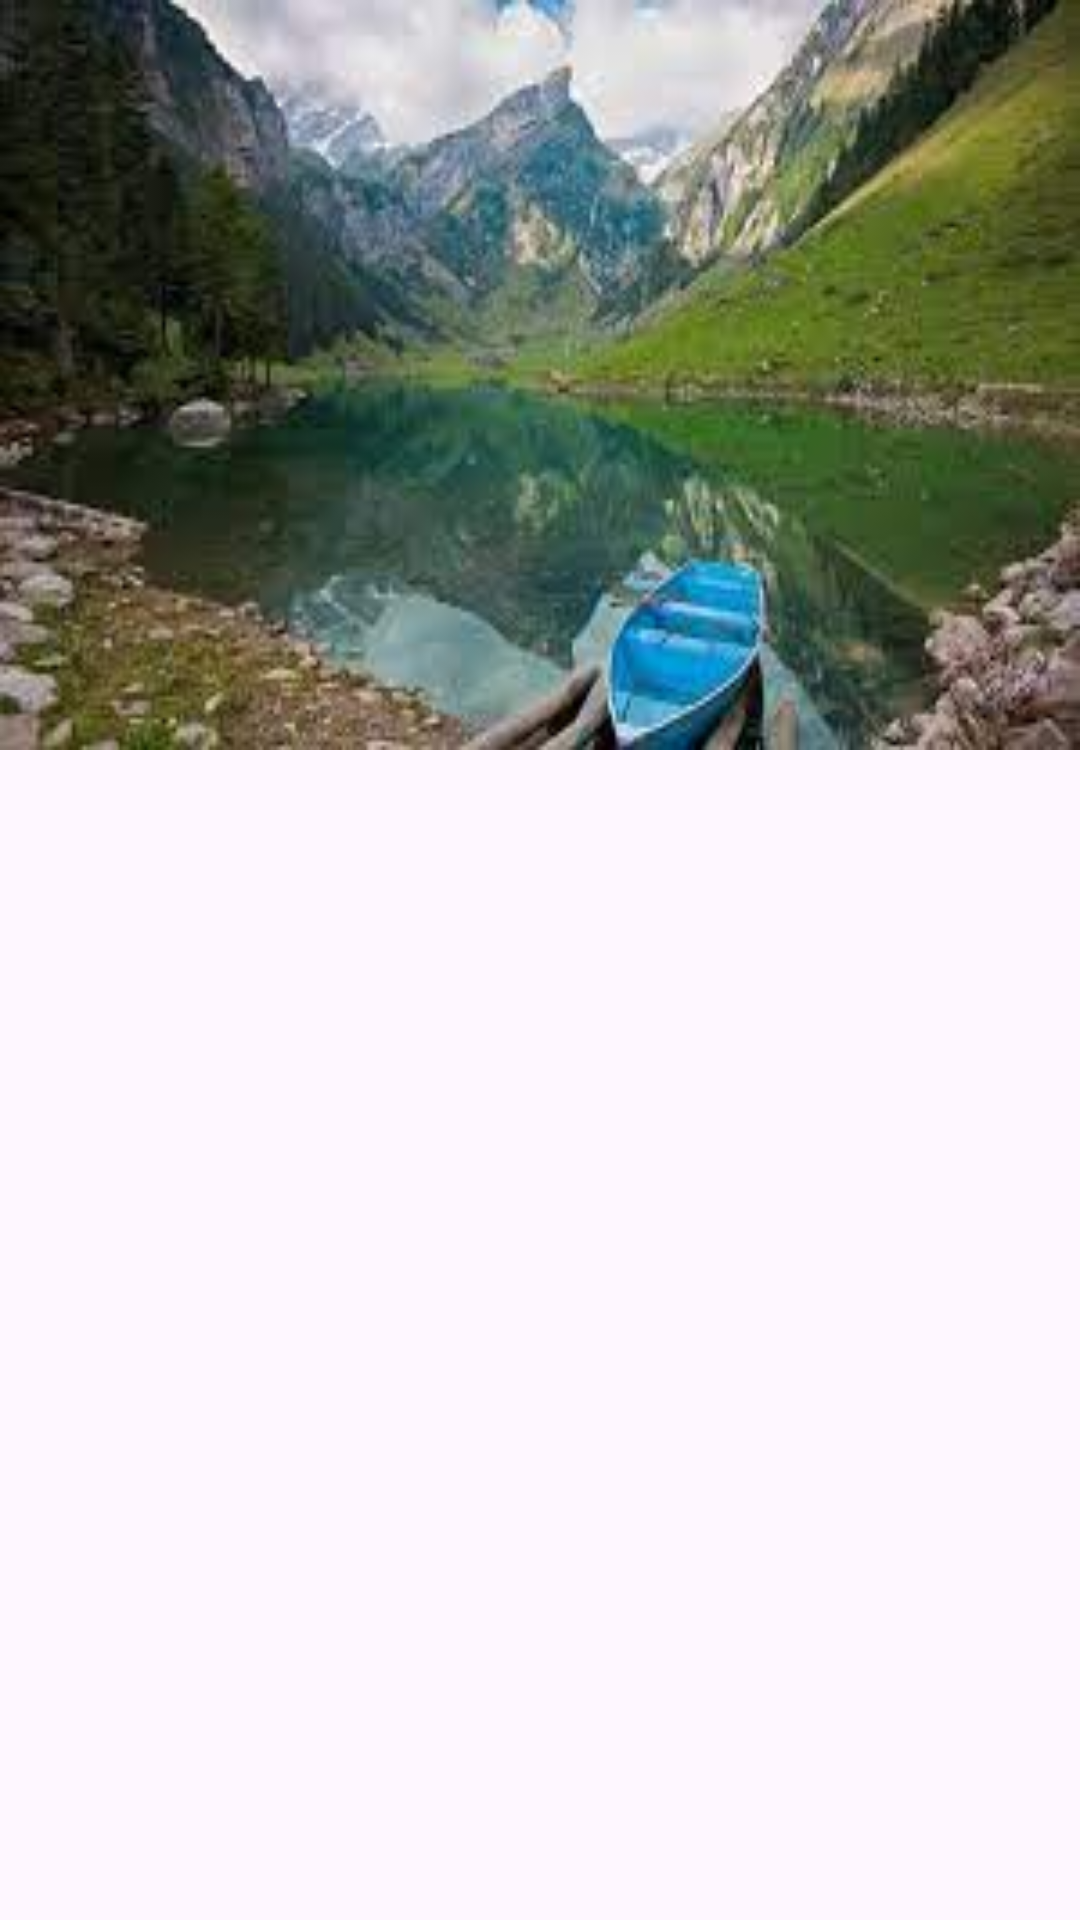

This screen was rendered from an Android layout file. Write that file and the resources it references.
<!-- AndroidManifest.xml: application theme Theme.TourVista -->
<!-- res/layout/slider_img.xml -->
<?xml version="1.0" encoding="utf-8"?>
<androidx.constraintlayout.widget.ConstraintLayout xmlns:android="http://schemas.android.com/apk/res/android"
    android:layout_width="match_parent"
    android:layout_height="match_parent"
    xmlns:app="http://schemas.android.com/apk/res-auto">

    <ImageView
        android:id="@+id/img"
        android:layout_width="match_parent"
        android:src="@drawable/tmpl"
        app:layout_constraintTop_toTopOf="parent"
        app:layout_constraintStart_toStartOf="parent"
        android:scaleType="fitXY"
        android:layout_height="250dp"/>

</androidx.constraintlayout.widget.ConstraintLayout>
<!-- resources referenced by this layout -->
<resources>
  <!-- drawable tmpl: jpg bitmap (drawable, 9406 bytes) -->
  <style name="Theme.TourVista" parent="Theme.Material3.DayNight.NoActionBar">
          
          <item name="colorPrimary">@color/purple_500</item>
          <item name="colorPrimaryVariant">@color/purple_700</item>
          <item name="colorOnPrimary">@color/white</item>
          
          <item name="colorSecondary">@color/teal_200</item>
          <item name="colorSecondaryVariant">@color/teal_700</item>
          <item name="colorOnSecondary">@color/black</item>
          
          <item name="android:statusBarColor">#000</item>
      </style>
  <!-- not gathered from this repository: default colours our renderer supplied (Android Studio template values) -->
  <color name="purple_500">#FF6200EE</color>
  <color name="purple_700">#FF3700B3</color>
  <color name="teal_200">#FF03DAC5</color>
  <color name="teal_700">#FF018786</color>
  <color name="black">#FF000000</color>
  <color name="white">#FFFFFFFF</color>
</resources>
